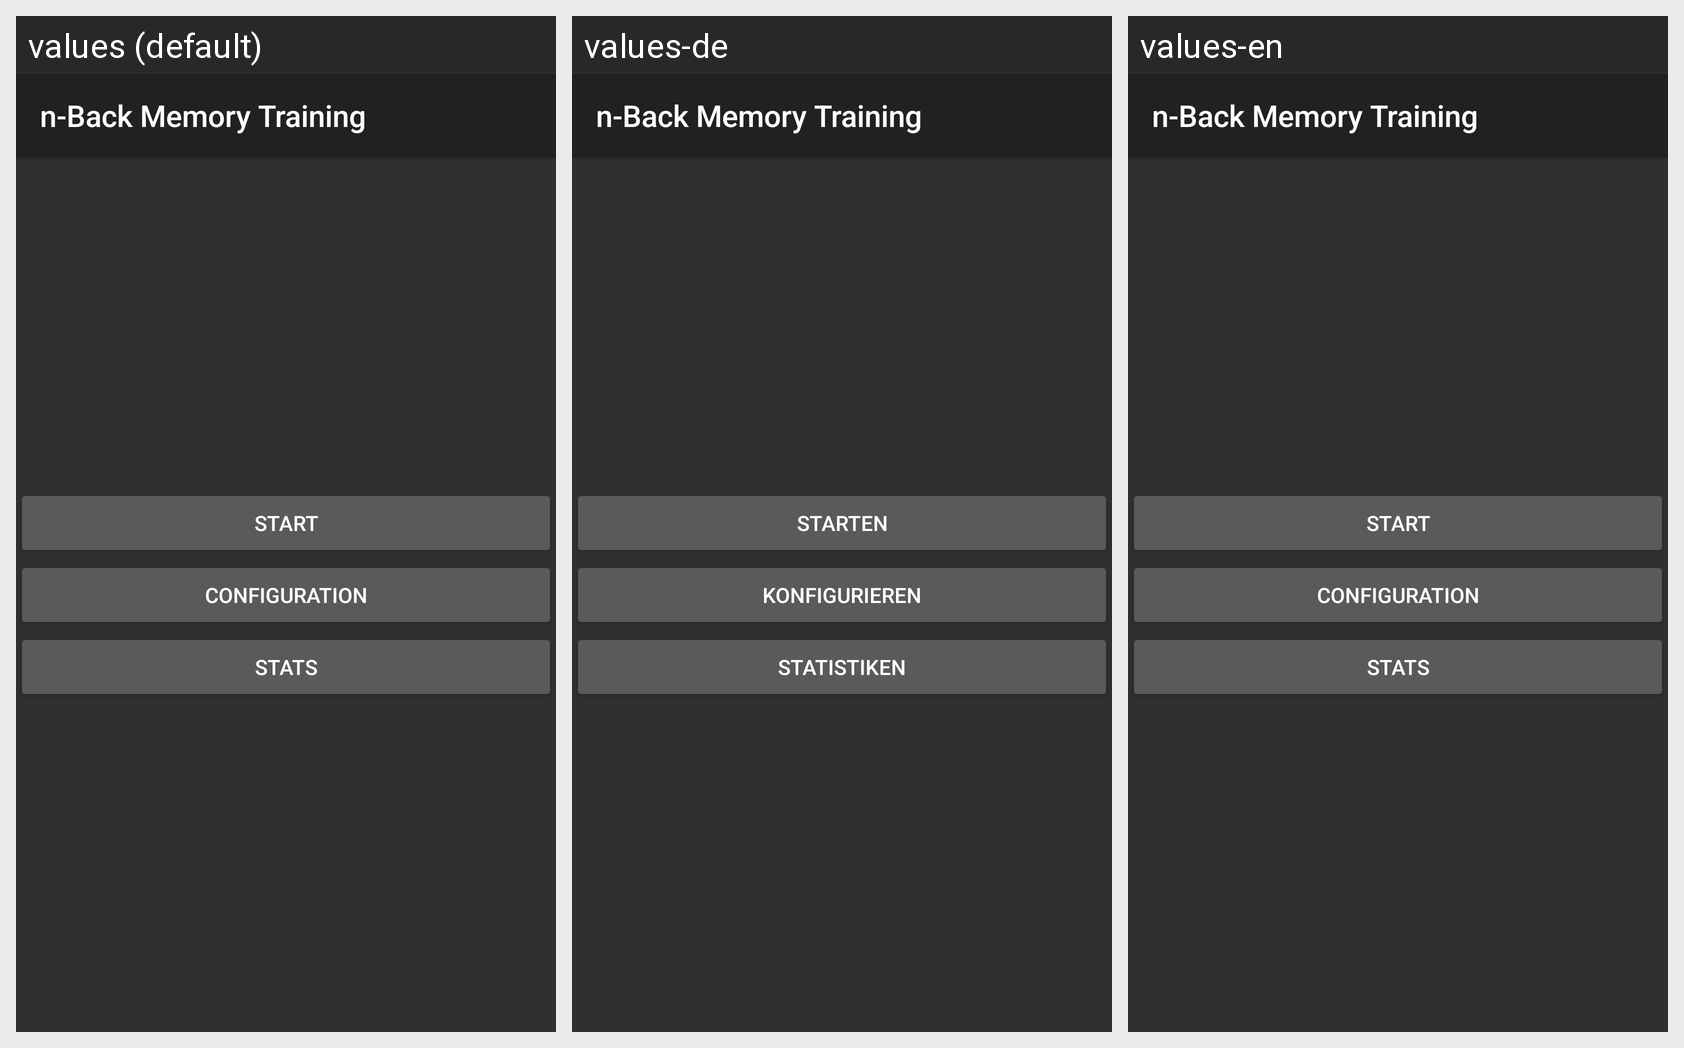

The same Android screen rendered under several of its app's locales, left to right. List the strings drawn on it with the default value and each locale's translation.
Android screen res/layout/activity_main.xml rendered under 3 locales, left to right: values (default), values-de, values-en. Device: Nexus 5 (rendered at 1080×1920; each locale shown at half size, 540×960, under a caption strip naming it); theme Theme.AppCompat.NoActionBar.
Strings drawn on this screen, with the default value and each locale's value (text and hints the layout hard-codes appear in the picture but are not listed):

app_name
  values: n-Back Memory Training
  values-de: n-Back Memory Training
  values-en: n-Back Memory Training

main_start
  values: Start
  values-de: Starten
  values-en: Start

main_config
  values: Configuration
  values-de: Konfigurieren
  values-en: Configuration

main_stats
  values: Stats
  values-de: Statistiken
  values-en: Stats
